Dataset: img_for_training (GitHub, ishitamed19/EEG-Correlates-of-Genetic-Predisposition-to-Alcoholism-using-Deep-Learning). Classes: alcoholic, control.

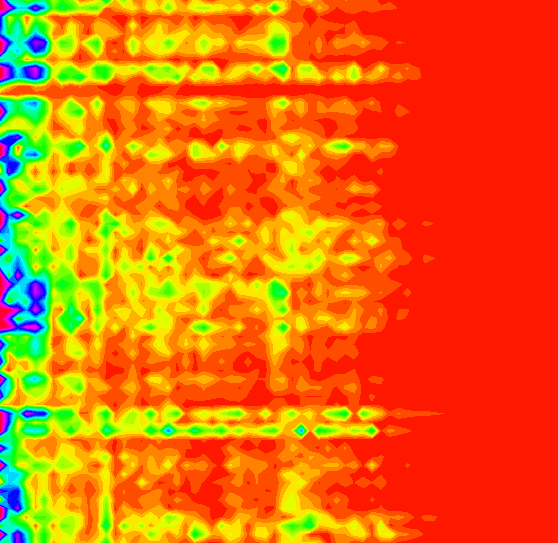
Label: control

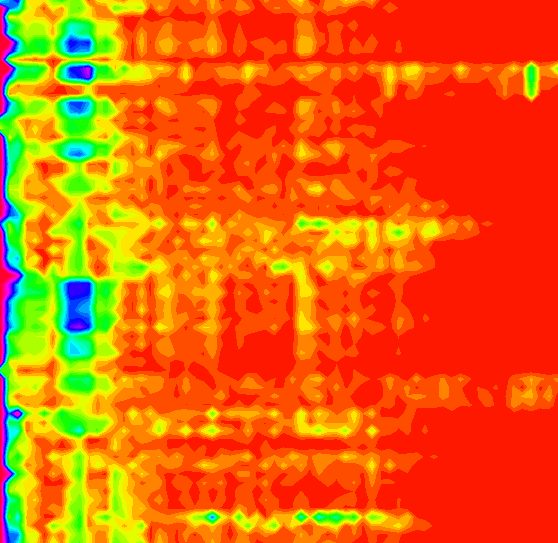
Label: alcoholic

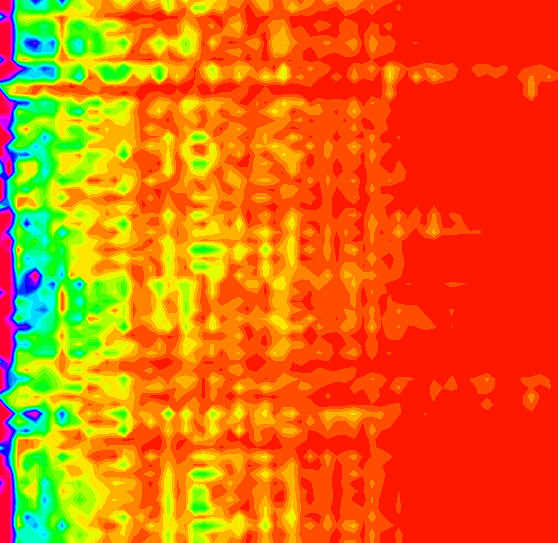
Label: control

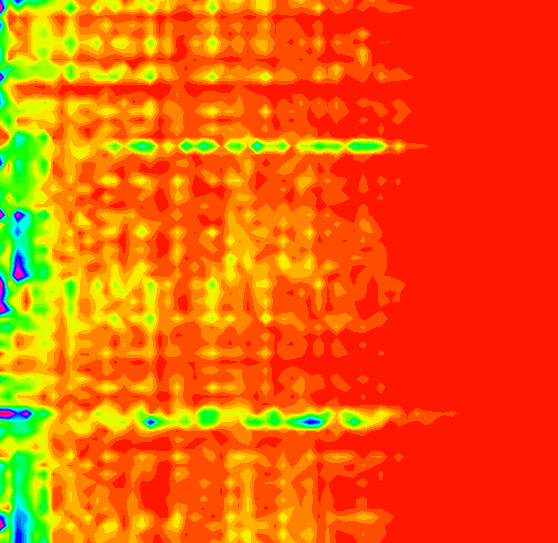
Label: alcoholic

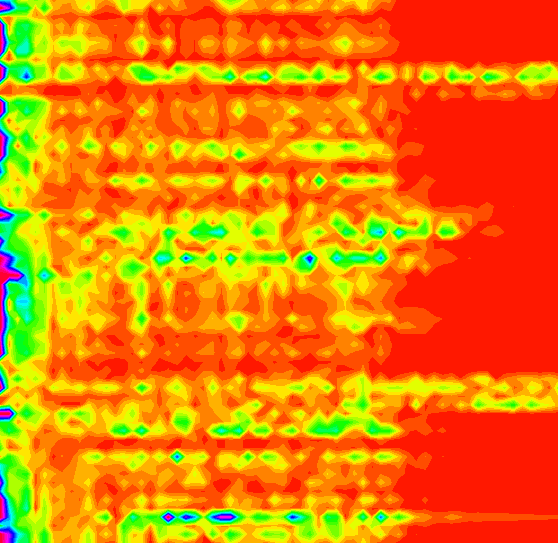
Label: alcoholic

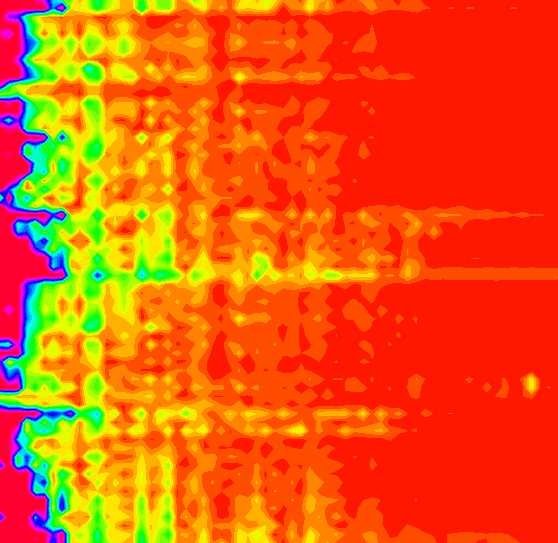
Label: control
